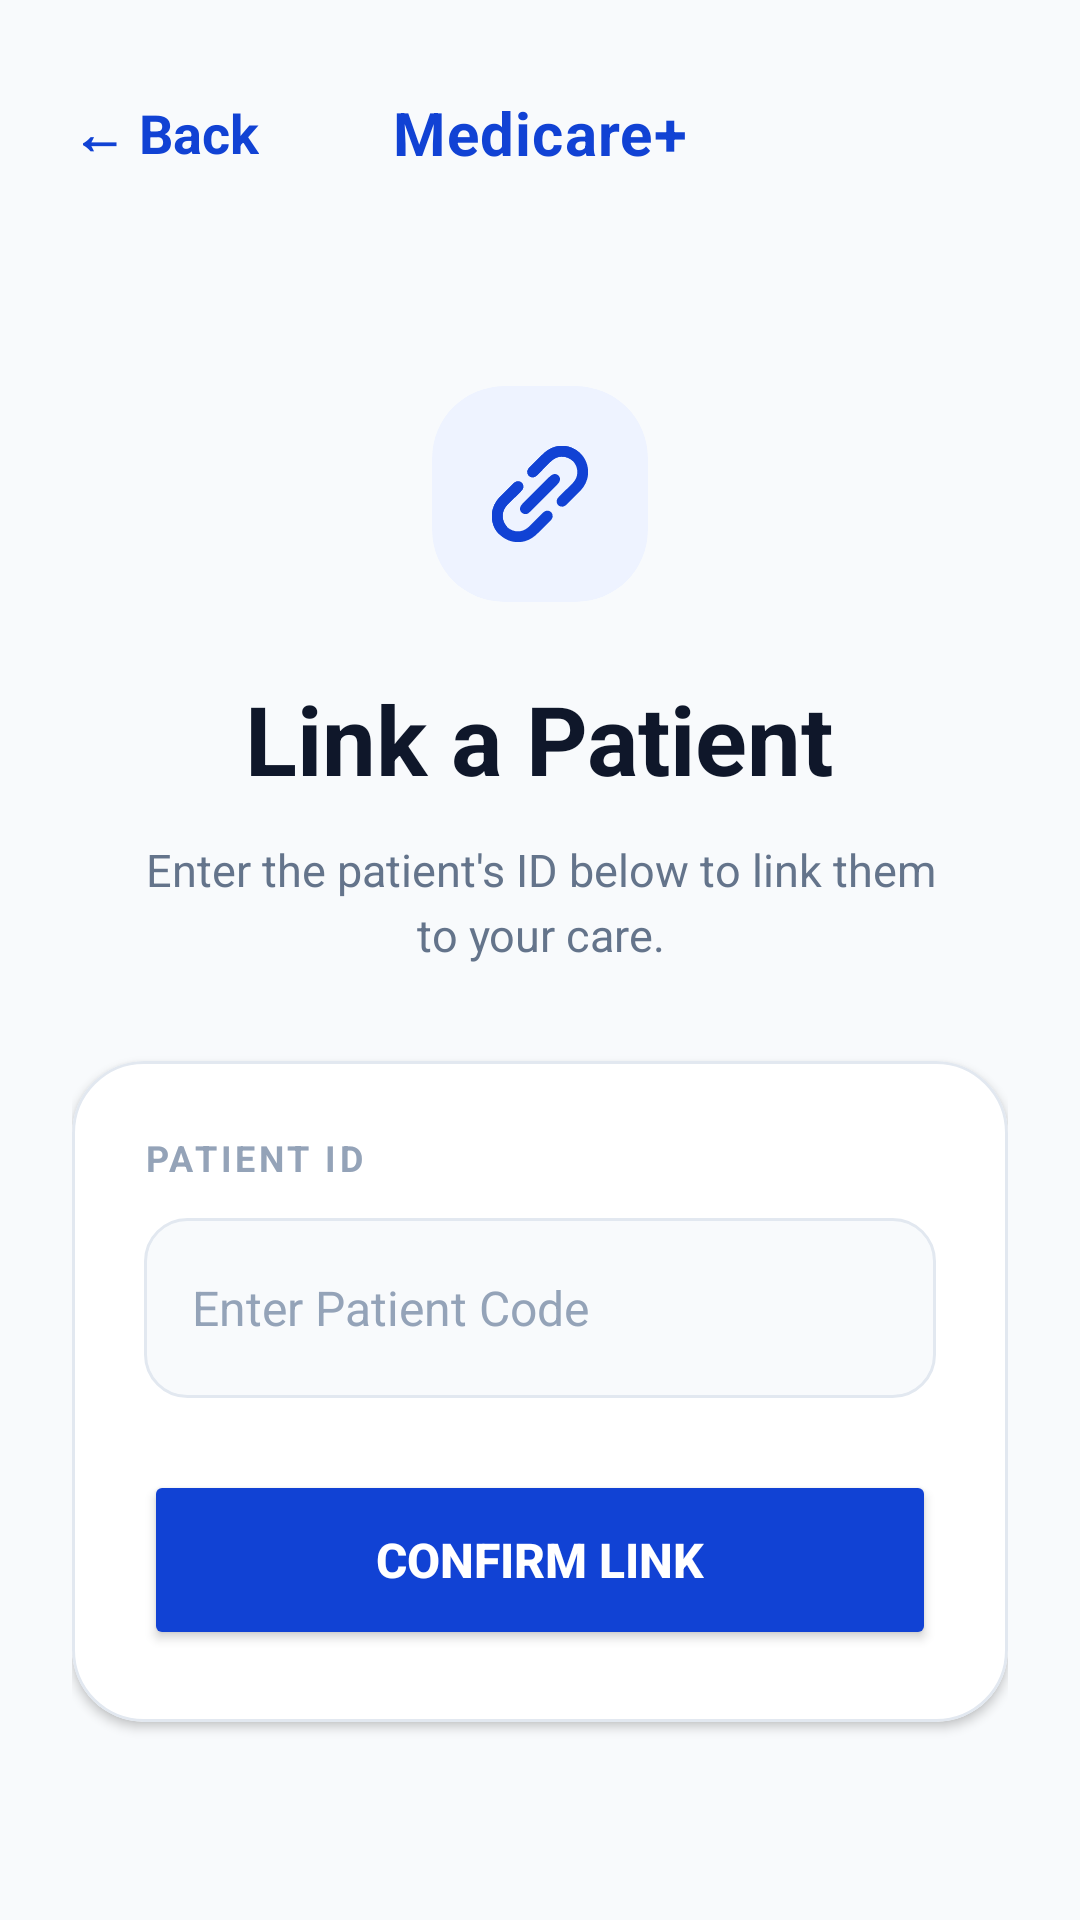

Here is an Android app screen rendered from its layout file. Give the layout XML and the strings, colors and styles it references.
<!-- AndroidManifest.xml: application theme Theme.MediCarePlus -->
<!-- res/layout/activity_link_patient.xml -->
<?xml version="1.0" encoding="utf-8"?>
<LinearLayout xmlns:android="http://schemas.android.com/apk/res/android"
    xmlns:app="http://schemas.android.com/apk/res-auto"
    android:layout_width="match_parent"
    android:layout_height="match_parent"
    android:background="#F8FAFC"
    android:orientation="vertical">

    <RelativeLayout
        android:layout_width="match_parent"
        android:layout_height="wrap_content"
        android:paddingHorizontal="24dp"
        android:paddingTop="32dp"
        android:paddingBottom="16dp">

        <TextView
            android:id="@+id/btnBack"
            android:layout_width="wrap_content"
            android:layout_height="wrap_content"
            android:layout_alignParentStart="true"
            android:layout_centerVertical="true"
            android:text="← Back"
            android:textColor="#1142D4"
            android:textSize="18sp"
            android:textStyle="bold"
            android:paddingVertical="8dp"
            android:paddingEnd="16dp"
            android:clickable="true"
            android:focusable="true"
            android:background="?attr/selectableItemBackground"/>

        <TextView
            android:layout_width="wrap_content"
            android:layout_height="wrap_content"
            android:layout_centerInParent="true"
            android:text="Medicare+"
            android:textColor="#1142D4"
            android:textSize="20sp"
            android:textStyle="bold"
            android:letterSpacing="0.02"/>
    </RelativeLayout>

    <ScrollView
        android:layout_width="match_parent"
        android:layout_height="match_parent"
        android:fillViewport="true"
        android:scrollbars="none">

        <LinearLayout
            android:layout_width="match_parent"
            android:layout_height="wrap_content"
            android:gravity="center_horizontal"
            android:orientation="vertical"
            android:padding="24dp">

            <androidx.cardview.widget.CardView
                android:layout_width="72dp"
                android:layout_height="72dp"
                android:layout_marginBottom="24dp"
                android:layout_marginTop="16dp"
                app:cardBackgroundColor="#EEF3FF"
                app:cardCornerRadius="24dp"
                app:cardElevation="0dp">

                <ImageView
                    android:layout_width="match_parent"
                    android:layout_height="match_parent"
                    android:padding="20dp"
                    android:src="@drawable/ic_link"
                    app:tint="#1142D4" />
            </androidx.cardview.widget.CardView>

            <TextView
                android:layout_width="wrap_content"
                android:layout_height="wrap_content"
                android:layout_marginBottom="12dp"
                android:text="Link a Patient"
                android:textColor="#0F172A"
                android:textSize="32sp"
                android:textStyle="bold" />

            <TextView
                android:layout_width="280dp"
                android:layout_height="wrap_content"
                android:layout_marginBottom="32dp"
                android:gravity="center"
                android:text="Enter the patient's ID below to link them to your care."
                android:textColor="#64748B"
                android:textSize="15sp"
                android:lineSpacingExtra="4dp"/>

            <com.google.android.material.card.MaterialCardView
                android:layout_width="match_parent"
                android:layout_height="wrap_content"
                android:layout_marginBottom="32dp"
                app:cardBackgroundColor="#FFFFFF"
                app:cardCornerRadius="24dp"
                app:cardElevation="2dp"
                app:strokeColor="#E2E8F0"
                app:strokeWidth="1dp">

                <LinearLayout
                    android:layout_width="match_parent"
                    android:layout_height="wrap_content"
                    android:orientation="vertical"
                    android:padding="24dp">

                    <TextView
                        android:layout_width="wrap_content"
                        android:layout_height="wrap_content"
                        android:layout_marginBottom="12dp"
                        android:text="PATIENT ID"
                        android:textColor="#94A3B8"
                        android:textSize="12sp"
                        android:textStyle="bold"
                        android:letterSpacing="0.1"/>

                    <EditText
                        android:id="@+id/etPatientId"
                        android:layout_width="match_parent"
                        android:layout_height="60dp"
                        android:layout_marginBottom="24dp"
                        android:background="@drawable/bg_rounded_input"
                        android:drawablePadding="12dp"
                        app:drawableTint="#94A3B8"
                        android:hint="Enter Patient Code"
                        android:inputType="text"
                        android:paddingHorizontal="16dp"
                        android:textColor="#0F172A"
                        android:textColorHint="#94A3B8"
                        android:textSize="16sp" />

                    <Button
                        android:id="@+id/btnConfirmLink"
                        android:layout_width="match_parent"
                        android:layout_height="60dp"
                        android:backgroundTint="#1142D4"
                        android:text="Confirm Link"
                        android:textColor="@android:color/white"
                        android:textSize="16sp"
                        android:textStyle="bold"
                        app:cornerRadius="16dp" />
                </LinearLayout>
            </com.google.android.material.card.MaterialCardView>

        </LinearLayout>
    </ScrollView>
</LinearLayout>
<!-- resources referenced by this layout -->
<resources>
  <!-- drawable bg_rounded_input (drawable) -->
  <?xml version="1.0" encoding="utf-8"?>
  <shape xmlns:android="http://schemas.android.com/apk/res/android"
      android:shape="rectangle">
      <solid android:color="#F8FAFC" />
  
      <corners android:radius="14dp" />
  
      <stroke
          android:width="1dp"
          android:color="#E2E8F0" />
  </shape>
  <!-- drawable ic_link: vector/xml drawable (drawable, 8807 chars, omitted) -->
  <style name="Theme.MediCarePlus" parent="Base.Theme.MediCarePlus" />
  <style name="Base.Theme.MediCarePlus" parent="Theme.Material3.DayNight.NoActionBar">
          
          
      </style>
</resources>
